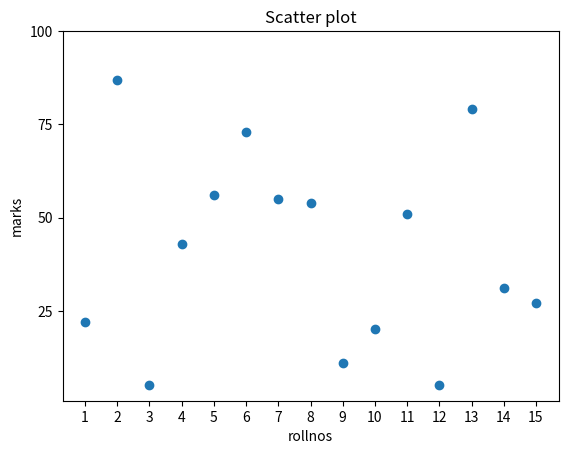

This chart was generated by the following Python code:
from matplotlib import pyplot
rollnos=[1,2,3,4,5,6,7,8,9,10,11,12,13,14,15]
marks = [22,87,5,43,56,73,55,54,11,20,51,5,79,31,27]
fig,ax=pyplot.subplots(1,1)
ax.scatter(rollnos,marks)
ax.set_title("Scatter plot")
ax.set_xticks([1,2,3,4,5,6,7,8,9,10,11,12,13,14,15])
ax.set_yticks([25,50,75,100])
ax.set_xlabel('rollnos')
ax.set_ylabel('marks')
pyplot.show()
